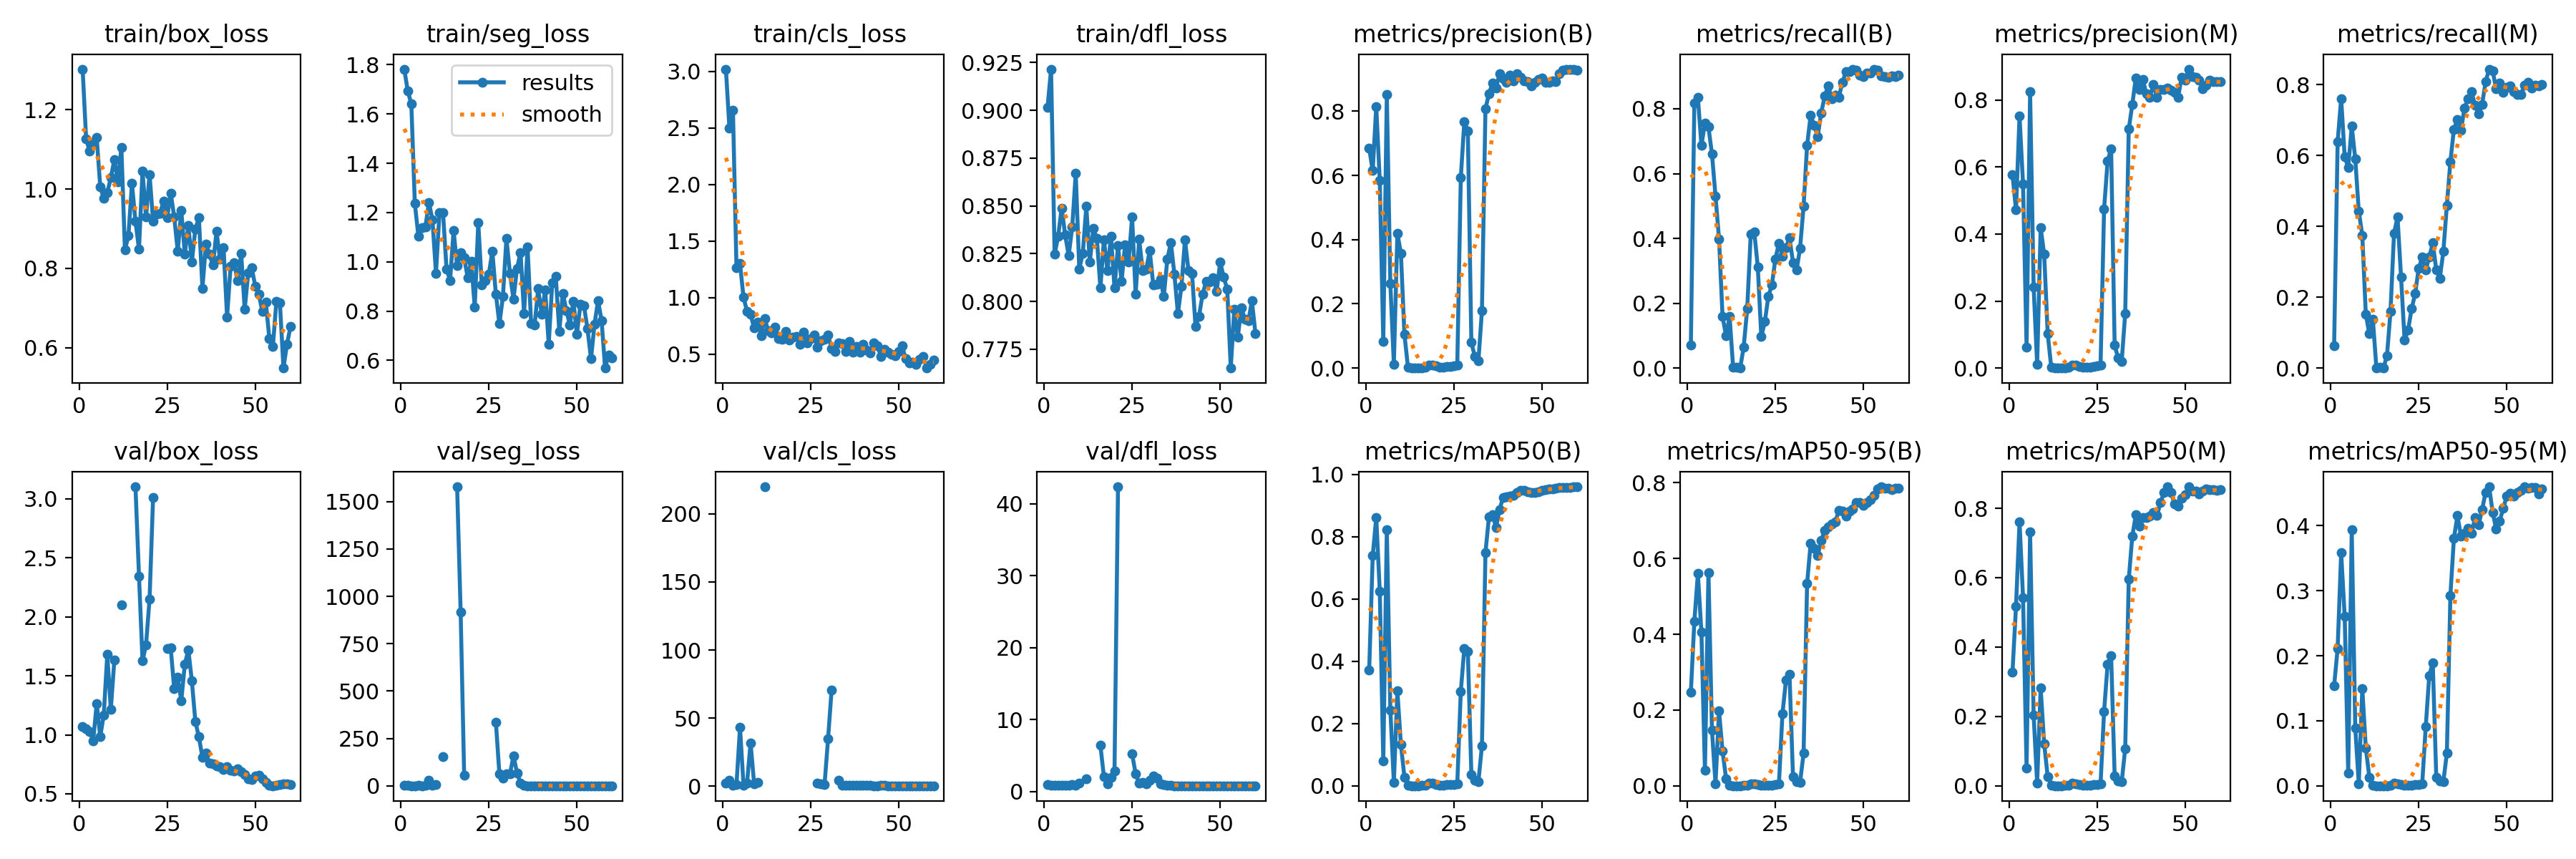

The table this chart was drawn from, first rows:
epoch, time, train/box_loss, train/seg_loss, train/cls_loss, train/dfl_loss, metrics/precision(B), metrics/recall(B), metrics/mAP50(B), metrics/mAP50-95(B), metrics/precision(M), metrics/recall(M), metrics/mAP50(M), metrics/mAP50-95(M), val/box_loss, val/seg_loss, val/cls_loss, val/dfl_loss, lr/pg0, lr/pg1, lr/pg2
1, 4.869, 1.303, 1.782, 3.02, 0.9015, 0.6839, 0.07008, 0.3722, 0.2465, 0.5774, 0.06261, 0.3272, 0.1537, 1.072, 1.448, 2.492, 0.9317, 6e-05, 6e-05, 6e-05
2, 8.367, 1.126, 1.693, 2.496, 0.9215, 0.6147, 0.8167, 0.7386, 0.4349, 0.4721, 0.6388, 0.5171, 0.2114, 1.049, 1.329, 4.414, 0.8505, 0.0001377, 0.0001377, 0.0001377
3, 12.45, 1.096, 1.641, 2.657, 0.8247, 0.8143, 0.8356, 0.8618, 0.5599, 0.7521, 0.7606, 0.7606, 0.3585, 1.028, 1.263, 0.905, 0.8373, 0.0002127, 0.0002127, 0.0002127
4, 16.8, 1.117, 1.237, 1.266, 0.8339, 0.5849, 0.6876, 0.6257, 0.4059, 0.5485, 0.596, 0.5425, 0.2605, 0.9505, 1.088, 1.092, 0.8398, 0.0002852, 0.0002852, 0.0002852
5, 20.85, 1.13, 1.105, 1.299, 0.8489, 0.08341, 0.7547, 0.07986, 0.04035, 0.06244, 0.566, 0.0518, 0.01936, 1.266, 1.472, 43.18, 0.8871, 0.0003549, 0.0003549, 0.0003549
6, 24.64, 1.006, 1.139, 1.002, 0.8347, 0.8518, 0.7438, 0.8232, 0.5629, 0.8242, 0.6823, 0.7311, 0.3943, 0.9847, 1.201, 0.8076, 0.8582, 0.000422, 0.000422, 0.000422
7, 28.64, 0.9761, 1.142, 0.8768, 0.824, 0.2633, 0.6604, 0.244, 0.1463, 0.242, 0.5903, 0.2043, 0.08895, 1.17, 1.61, 2.342, 0.8774, 0.0004865, 0.0004865, 0.0004865
8, 32.62, 0.9912, 1.241, 0.8493, 0.8388, 0.01248, 0.531, 0.01032, 0.00535, 0.01039, 0.442, 0.00796, 0.00316, 1.682, 30.89, 31.82, 1.01, 0.0005484, 0.0005484, 0.0005484
9, 36.41, 1.029, 1.17, 0.7325, 0.867, 0.4196, 0.3989, 0.304, 0.1974, 0.4187, 0.3747, 0.2812, 0.1491, 1.216, 2.794, 1.928, 0.8979, 0.0006076, 0.0006076, 0.0006076
10, 40.18, 1.074, 0.9542, 0.7846, 0.817, 0.3572, 0.159, 0.1324, 0.09138, 0.339, 0.1509, 0.1208, 0.05778, 1.631, 6.317, 2.705, 1.118, 0.0006642, 0.0006642, 0.0006642
11, 43.92, 1.018, 1.2, 0.664, 0.8251, 0.105, 0.09973, 0.02733, 0.01914, 0.1021, 0.09704, 0.02559, 0.01305, nan, nan, nan, nan, 0.0007181, 0.0007181, 0.0007181
12, 47.97, 1.106, 1.199, 0.8149, 0.8497, 0.00317, 0.159, 0.00184, 0.00121, 0.00274, 0.1375, 0.00156, 0.00078, 2.099, 153.4, 219.8, 1.726, 0.0007694, 0.0007694, 0.0007694
13, 51.72, 0.8463, 0.9707, 0.7062, 0.8206, 6e-05, 0.0027, 3e-05, 0, 0, 0, 0, 0, nan, nan, nan, nan, 0.000818, 0.000818, 0.000818
14, 55.46, 0.8821, 0.9239, 0.6891, 0.8382, 5e-05, 0.0027, 3e-05, 1e-05, 5e-05, 0.0027, 3e-05, 2e-05, nan, nan, nan, nan, 0.000864, 0.000864, 0.000864
15, 59.16, 1.014, 1.126, 0.7397, 0.8329, 0, 0, 0, 0, 0, 0, 0, 0, nan, nan, nan, nan, 0.0009074, 0.0009074, 0.0009074
16, 62.84, 0.9182, 0.9839, 0.6358, 0.8072, 0.00129, 0.06469, 0.00069, 0.00035, 0.0007, 0.03504, 0.00036, 0.00012, 3.102, 1578, inf, 6.396, 0.0009482, 0.0009482, 0.0009482
17, 66.54, 0.8486, 1.036, 0.6298, 0.8322, 0.00368, 0.1833, 0.00219, 0.00125, 0.00319, 0.159, 0.00186, 0.00096, 2.345, 918.1, inf, 2.063, 0.0009862, 0.0009862, 0.0009862
18, 70.34, 1.045, 1.016, 0.7027, 0.816, 0.00995, 0.4124, 0.00743, 0.00474, 0.00942, 0.38, 0.00661, 0.0038, 1.627, 57.08, inf, 1.107, 0.001022, 0.001022, 0.001022
19, 74.22, 0.9299, 0.9361, 0.6264, 0.834, 0.01014, 0.4205, 0.0075, 0.0045, 0.0085, 0.4259, 0.00623, 0.00324, 1.763, nan, inf, 1.996, 0.001055, 0.001055, 0.001055
20, 77.89, 1.037, 1.001, 0.6515, 0.8071, 0.00624, 0.3127, 0.00411, 0.00225, 0.00511, 0.2561, 0.00321, 0.00152, 2.153, nan, inf, 2.845, 0.001085, 0.001085, 0.001085
21, 81.6, 0.919, 0.8154, 0.6559, 0.8291, 0.00194, 0.09704, 0.00106, 0.00062, 0.00156, 0.07817, 0.00084, 0.00049, 3.011, nan, inf, 42.36, 0.001112, 0.001112, 0.001112
22, 85.53, 0.9372, 1.159, 0.5837, 0.8104, 0.00295, 0.1429, 0.00169, 0.00091, 0.00223, 0.1078, 0.00124, 0.00066, nan, nan, nan, nan, 0.001137, 0.001137, 0.001137
23, 89.24, 0.9397, 0.9066, 0.6916, 0.8296, 0.00472, 0.221, 0.00288, 0.0015, 0.00357, 0.1671, 0.00208, 0.001, nan, nan, nan, nan, 0.001159, 0.001159, 0.001159
24, 92.92, 0.9702, 0.9234, 0.5977, 0.8206, 0.00558, 0.2561, 0.00353, 0.00209, 0.00458, 0.2102, 0.00277, 0.00148, nan, nan, nan, nan, 0.001179, 0.001179, 0.001179
25, 96.67, 0.9285, 0.9512, 0.636, 0.8442, 0.00716, 0.3369, 0.00485, 0.0028, 0.00596, 0.2803, 0.00384, 0.00193, 1.73, nan, inf, 5.207, 0.001196, 0.001196, 0.001196
26, 100.3, 0.9903, 1.042, 0.6682, 0.8038, 0.01015, 0.3854, 0.00708, 0.00415, 0.00824, 0.3127, 0.00542, 0.00261, 1.737, nan, inf, 2.494, 0.001175, 0.001175, 0.001175
27, 104.2, 0.9294, 0.8687, 0.5593, 0.8325, 0.5929, 0.345, 0.3031, 0.1897, 0.4745, 0.2776, 0.2145, 0.09054, 1.388, 337, 2.293, 1.122, 0.001142, 0.001142, 0.001142
28, 107.8, 0.8428, 0.7486, 0.617, 0.8162, 0.7677, 0.372, 0.4417, 0.2784, 0.6173, 0.3127, 0.3502, 0.1696, 1.489, 63.04, 1.59, 1.251, 0.001109, 0.001109, 0.001109
29, 111.5, 0.9455, 0.8586, 0.6314, 0.8168, 0.7376, 0.4015, 0.4306, 0.2948, 0.6546, 0.3531, 0.3758, 0.189, 1.288, 39.19, 1.347, 1.093, 0.001076, 0.001076, 0.001076
30, 115.2, 0.8368, 1.095, 0.6667, 0.8266, 0.07976, 0.3261, 0.03646, 0.02339, 0.06774, 0.2767, 0.02873, 0.01303, 1.595, 64.48, 35.04, 1.594, 0.001043, 0.001043, 0.001043
31, 119, 0.9086, 0.952, 0.5478, 0.8088, 0.03557, 0.3019, 0.01779, 0.01131, 0.03, 0.2534, 0.01431, 0.00695, 1.721, 64.21, 70.8, 2.127, 0.00101, 0.00101, 0.00101
32, 122.7, 0.8163, 0.8485, 0.5231, 0.8092, 0.02186, 0.3693, 0.01331, 0.00858, 0.01947, 0.3288, 0.01114, 0.00608, 1.457, 158.5, inf, 1.907, 0.000977, 0.000977, 0.000977
33, 126.5, 0.9, 0.9731, 0.6002, 0.8115, 0.1791, 0.4986, 0.1282, 0.08558, 0.1636, 0.4588, 0.1075, 0.05001, 1.111, 69.19, 4.637, 1.099, 0.000944, 0.000944, 0.000944
34, 130.1, 0.9272, 1.038, 0.5916, 0.8028, 0.808, 0.6873, 0.7495, 0.5342, 0.7131, 0.5828, 0.5948, 0.2928, 0.982, 13.31, 0.8831, 0.9433, 0.000911, 0.000911, 0.000911
35, 133.8, 0.7501, 0.7894, 0.5196, 0.8222, 0.8547, 0.779, 0.8641, 0.6396, 0.7855, 0.6738, 0.7188, 0.3808, 0.8095, 2.155, 0.6047, 0.8349, 0.000878, 0.000878, 0.000878
36, 138, 0.8613, 1.059, 0.6142, 0.8307, 0.8879, 0.7493, 0.8698, 0.6269, 0.866, 0.7008, 0.7806, 0.4154, 0.8434, 0.9442, 0.6405, 0.8225, 0.000845, 0.000845, 0.000845
37, 141.9, 0.8353, 0.7502, 0.515, 0.8143, 0.8717, 0.7145, 0.8298, 0.6076, 0.8309, 0.6712, 0.7486, 0.3844, 0.7581, 0.8563, 0.735, 0.8176, 0.000812, 0.000812, 0.000812
38, 145.6, 0.8083, 0.7436, 0.5674, 0.7936, 0.9171, 0.7871, 0.8879, 0.6477, 0.8611, 0.7331, 0.7741, 0.3887, 0.7544, 0.8095, 0.6293, 0.8184, 0.000779, 0.000779, 0.000779
39, 149.5, 0.8934, 0.8904, 0.5177, 0.8079, 0.9015, 0.8386, 0.9254, 0.6748, 0.8174, 0.76, 0.7737, 0.3959, 0.7363, 0.694, 0.5269, 0.818, 0.000746, 0.000746, 0.000746
40, 153.4, 0.8229, 0.7882, 0.5843, 0.8323, 0.8898, 0.8709, 0.9289, 0.6828, 0.8078, 0.779, 0.7781, 0.3879, 0.727, 0.7038, 0.5206, 0.8151, 0.000713, 0.000713, 0.000713
41, 157.4, 0.8522, 0.8856, 0.535, 0.8161, 0.9116, 0.8302, 0.9312, 0.6914, 0.8461, 0.7412, 0.7873, 0.4123, 0.7078, 0.6855, 0.5176, 0.8157, 0.00068, 0.00068, 0.00068
42, 161.3, 0.6774, 0.666, 0.5077, 0.8148, 0.894, 0.8409, 0.9317, 0.6966, 0.8085, 0.7168, 0.7787, 0.4013, 0.7284, 0.8483, 0.5029, 0.8168, 0.000647, 0.000647, 0.000647
43, 165.2, 0.805, 0.9154, 0.6016, 0.7869, 0.9175, 0.8356, 0.9417, 0.7262, 0.8311, 0.7439, 0.8159, 0.4247, 0.6982, 0.8688, 0.45, 0.8158, 0.000614, 0.000614, 0.000614
44, 169.1, 0.814, 0.94, 0.5714, 0.7923, 0.9058, 0.8809, 0.9483, 0.7254, 0.8308, 0.8073, 0.8454, 0.4517, 0.6941, 0.7112, 0.4465, 0.8136, 0.000581, 0.000581, 0.000581
45, 172.9, 0.7687, 0.7189, 0.4803, 0.8038, 0.8953, 0.9137, 0.9495, 0.7126, 0.8346, 0.8435, 0.862, 0.4596, 0.7109, 0.7356, 0.5062, 0.8131, 0.000548, 0.000548, 0.000548
46, 176.6, 0.8372, 0.8729, 0.5412, 0.8104, 0.8929, 0.9137, 0.9436, 0.7248, 0.8295, 0.8383, 0.845, 0.4208, 0.6892, 0.7391, 0.5095, 0.8108, 0.000515, 0.000515, 0.000515
47, 180.3, 0.6968, 0.8026, 0.5187, 0.8103, 0.8792, 0.9224, 0.9413, 0.7316, 0.8235, 0.7871, 0.8125, 0.3945, 0.6634, 0.6912, 0.4521, 0.8098, 0.000482, 0.000482, 0.000482
48, 184, 0.7882, 0.7438, 0.4977, 0.8125, 0.8904, 0.9195, 0.9415, 0.7483, 0.8079, 0.8049, 0.8072, 0.4073, 0.6288, 0.6675, 0.4175, 0.8086, 0.000449, 0.000449, 0.000449
49, 187.7, 0.8011, 0.8405, 0.4843, 0.8054, 0.8981, 0.9032, 0.9452, 0.7489, 0.8678, 0.7782, 0.8283, 0.427, 0.6228, 0.6335, 0.4075, 0.8075, 0.000416, 0.000416, 0.000416
50, 191.3, 0.7553, 0.7067, 0.5254, 0.8205, 0.9026, 0.8994, 0.948, 0.7404, 0.8594, 0.7924, 0.8391, 0.4456, 0.6482, 0.6174, 0.4124, 0.8104, 0.000383, 0.000383, 0.000383
51, 196.7, 0.7349, 0.8273, 0.5739, 0.8127, 0.8893, 0.9099, 0.9515, 0.7477, 0.892, 0.7952, 0.862, 0.4497, 0.6579, 0.634, 0.4173, 0.8103, 0.00035, 0.00035, 0.00035
52, 200.5, 0.692, 0.8215, 0.4562, 0.8064, 0.89, 0.9111, 0.954, 0.755, 0.8691, 0.779, 0.8495, 0.4456, 0.6257, 0.6773, 0.4031, 0.8079, 0.000317, 0.000317, 0.000317
53, 204.4, 0.7146, 0.7285, 0.4229, 0.7651, 0.8952, 0.9213, 0.9544, 0.7672, 0.8667, 0.7712, 0.8494, 0.4508, 0.595, 0.678, 0.392, 0.8052, 0.000284, 0.000284, 0.000284
54, 208.3, 0.6233, 0.606, 0.4244, 0.796, 0.8928, 0.9191, 0.956, 0.7836, 0.8594, 0.7709, 0.8414, 0.4544, 0.5701, 0.6483, 0.3856, 0.8032, 0.000251, 0.000251, 0.000251
55, 212.3, 0.6036, 0.7474, 0.4109, 0.7813, 0.9176, 0.9006, 0.958, 0.7895, 0.8339, 0.7985, 0.8487, 0.46, 0.5682, 0.633, 0.3844, 0.8022, 0.000218, 0.000218, 0.000218
56, 216.2, 0.7175, 0.8418, 0.4543, 0.7968, 0.9276, 0.8982, 0.9582, 0.786, 0.8448, 0.8066, 0.856, 0.4579, 0.5724, 0.617, 0.3792, 0.8025, 0.000185, 0.000185, 0.000185
57, 219.8, 0.7126, 0.7624, 0.4787, 0.7907, 0.9302, 0.8982, 0.9579, 0.7857, 0.8579, 0.7898, 0.8544, 0.4589, 0.5812, 0.6147, 0.3792, 0.8029, 0.000152, 0.000152, 0.000152
58, 223.5, 0.5486, 0.5688, 0.3757, 0.7899, 0.9305, 0.9023, 0.9587, 0.7821, 0.8546, 0.7978, 0.8541, 0.4593, 0.5861, 0.6224, 0.3783, 0.8033, 0.000119, 0.000119, 0.000119
59, 227.2, 0.6086, 0.6222, 0.4074, 0.8003, 0.9312, 0.9003, 0.9595, 0.7862, 0.8553, 0.7968, 0.8511, 0.4492, 0.5833, 0.6184, 0.3749, 0.8029, 8.6e-05, 8.6e-05, 8.6e-05
60, 231.2, 0.6531, 0.611, 0.4441, 0.7833, 0.9281, 0.9046, 0.9603, 0.7866, 0.8554, 0.8005, 0.8544, 0.4568, 0.576, 0.6054, 0.3725, 0.8023, 5.3e-05, 5.3e-05, 5.3e-05
